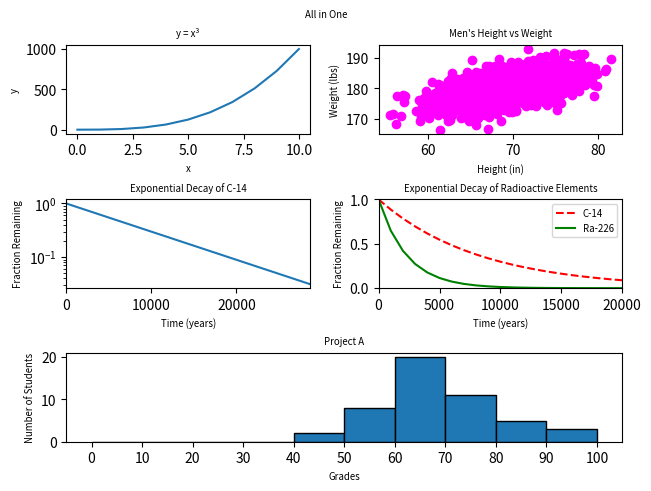

Recreate this plot in Python.
#!/usr/bin/env python3
import numpy as np
import matplotlib.pyplot as plt

y0 = np.arange(0, 11) ** 3

mean = [69, 0]
cov = [[15, 8], [8, 15]]
np.random.seed(5)
x1, y1 = np.random.multivariate_normal(mean, cov, 2000).T
y1 += 180

x2 = np.arange(0, 28651, 5730)
r2 = np.log(0.5)
t2 = 5730
y2 = np.exp((r2 / t2) * x2)

x3 = np.arange(0, 21000, 1000)
r3 = np.log(0.5)
t31 = 5730
t32 = 1600
y31 = np.exp((r3 / t31) * x3)
y32 = np.exp((r3 / t32) * x3)

np.random.seed(5)
student_grades = np.random.normal(68, 15, 50)

fig = plt.figure(constrained_layout=True)
fig.suptitle('All in One', fontsize='x-small')

gs = fig.add_gridspec(3, 2)

# Cubic plot
ax0 = fig.add_subplot(gs[0, 0])
ax0.plot(np.arange(0, 11), y0)
ax0.set_title("y = x³", fontsize='x-small')
ax0.set_xlabel("x", fontsize='x-small')
ax0.set_ylabel("y", fontsize='x-small')

# Scatter plot
ax1 = fig.add_subplot(gs[0, 1])
ax1.scatter(x1, y1, color='magenta')
ax1.set_title("Men's Height vs Weight", fontsize='x-small')
ax1.set_xlabel("Height (in)", fontsize='x-small')
ax1.set_ylabel("Weight (lbs)", fontsize='x-small')

# Exponential decay (log y-axis)
ax2 = fig.add_subplot(gs[1, 0])
ax2.plot(x2, y2)
ax2.set_title("Exponential Decay of C-14", fontsize='x-small')
ax2.set_xlabel("Time (years)", fontsize='x-small')
ax2.set_ylabel("Fraction Remaining", fontsize='x-small')
ax2.set_yscale('log')
ax2.set_xlim(0, 28650)

# Dual decay line graph
ax3 = fig.add_subplot(gs[1, 1])
ax3.plot(x3, y31, 'r--', label='C-14')
ax3.plot(x3, y32, 'g-', label='Ra-226')
ax3.set_title("Exponential Decay of Radioactive Elements", fontsize='x-small')
ax3.set_xlabel("Time (years)", fontsize='x-small')
ax3.set_ylabel("Fraction Remaining", fontsize='x-small')
ax3.set_xlim(0, 20000)
ax3.set_ylim(0, 1)
ax3.legend(fontsize='x-small', loc='upper right')

# Histogram
ax4 = fig.add_subplot(gs[2, :])
bins = range(0, 101, 10)
ax4.hist(student_grades, bins=bins, edgecolor='black')
ax4.set_title("Project A", fontsize='x-small')
ax4.set_xlabel("Grades", fontsize='x-small')
ax4.set_ylabel("Number of Students", fontsize='x-small')
ax4.set_xticks(bins)

plt.show()
